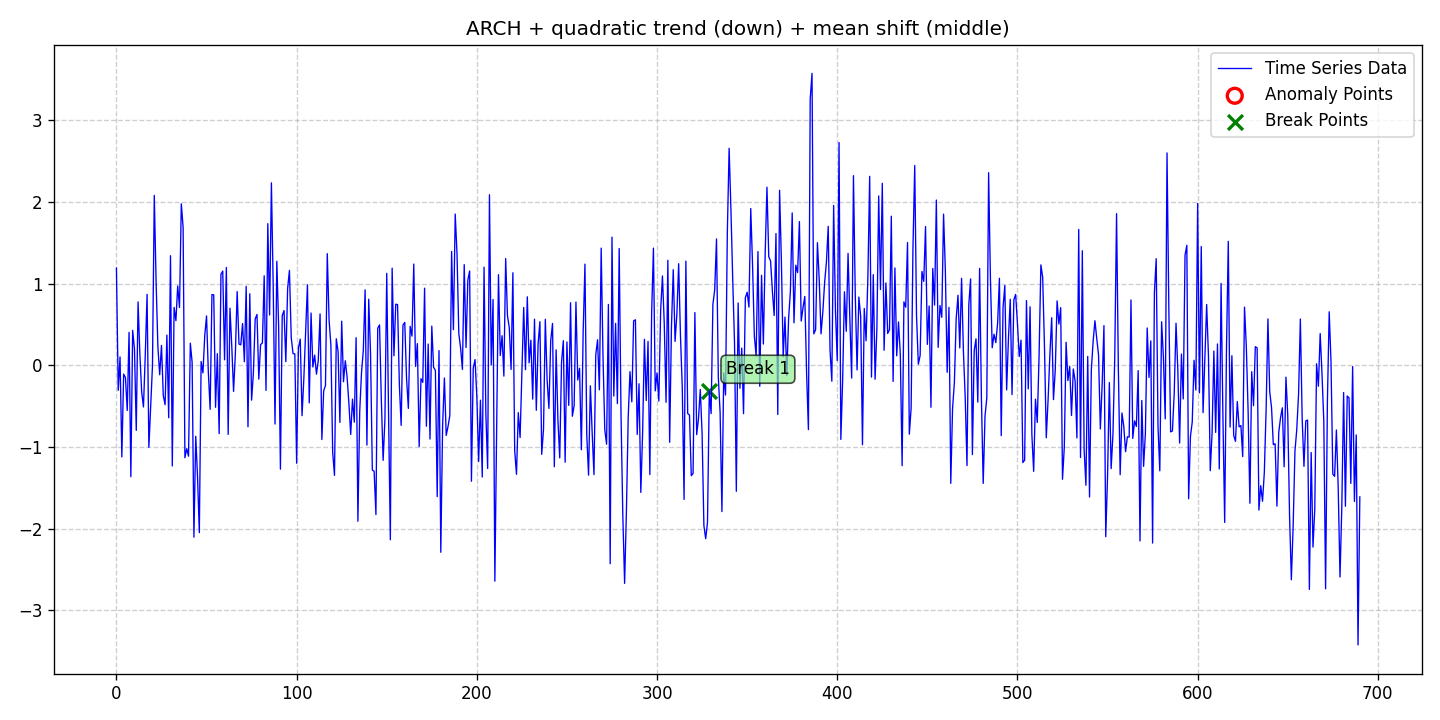

The file beside this chart, header and first rows:
date, data, stationary, det_lin_up, det_lin_down, det_quad, det_cubic, det_exp, det_damped, stoc_trend, volatility, single_seas, multiple_seas, point_anom_single, point_anom_multi, collect_anom, context_anom, mean_shift, var_shift, trend_shift, point_anom_count, point_anom_location, point_anom_point, collect_anom_count
2020-01-01, 1.193, 0, 0, 0, 1, 0, 0, 0, 0, 1, 0, 0, 0, 0, 0, 0, 1, 0, 0, 0, none, , 0
2020-01-02, -0.305, 0, 0, 0, 1, 0, 0, 0, 0, 1, 0, 0, 0, 0, 0, 0, 1, 0, 0, 0, none, , 0
2020-01-03, 0.104, 0, 0, 0, 1, 0, 0, 0, 0, 1, 0, 0, 0, 0, 0, 0, 1, 0, 0, 0, none, , 0
2020-01-04, -1.12, 0, 0, 0, 1, 0, 0, 0, 0, 1, 0, 0, 0, 0, 0, 0, 1, 0, 0, 0, none, , 0
2020-01-05, -0.1057, 0, 0, 0, 1, 0, 0, 0, 0, 1, 0, 0, 0, 0, 0, 0, 1, 0, 0, 0, none, , 0
2020-01-06, -0.1491, 0, 0, 0, 1, 0, 0, 0, 0, 1, 0, 0, 0, 0, 0, 0, 1, 0, 0, 0, none, , 0
2020-01-07, -0.5514, 0, 0, 0, 1, 0, 0, 0, 0, 1, 0, 0, 0, 0, 0, 0, 1, 0, 0, 0, none, , 0
2020-01-08, 0.4052, 0, 0, 0, 1, 0, 0, 0, 0, 1, 0, 0, 0, 0, 0, 0, 1, 0, 0, 0, none, , 0
2020-01-09, -1.363, 0, 0, 0, 1, 0, 0, 0, 0, 1, 0, 0, 0, 0, 0, 0, 1, 0, 0, 0, none, , 0
2020-01-10, 0.4297, 0, 0, 0, 1, 0, 0, 0, 0, 1, 0, 0, 0, 0, 0, 0, 1, 0, 0, 0, none, , 0
2020-01-11, 0.2062, 0, 0, 0, 1, 0, 0, 0, 0, 1, 0, 0, 0, 0, 0, 0, 1, 0, 0, 0, none, , 0
2020-01-12, -0.7955, 0, 0, 0, 1, 0, 0, 0, 0, 1, 0, 0, 0, 0, 0, 0, 1, 0, 0, 0, none, , 0
2020-01-13, 0.7777, 0, 0, 0, 1, 0, 0, 0, 0, 1, 0, 0, 0, 0, 0, 0, 1, 0, 0, 0, none, , 0
2020-01-14, 0.1398, 0, 0, 0, 1, 0, 0, 0, 0, 1, 0, 0, 0, 0, 0, 0, 1, 0, 0, 0, none, , 0
2020-01-15, -0.3234, 0, 0, 0, 1, 0, 0, 0, 0, 1, 0, 0, 0, 0, 0, 0, 1, 0, 0, 0, none, , 0
2020-01-16, -0.5086, 0, 0, 0, 1, 0, 0, 0, 0, 1, 0, 0, 0, 0, 0, 0, 1, 0, 0, 0, none, , 0
2020-01-17, 0.1254, 0, 0, 0, 1, 0, 0, 0, 0, 1, 0, 0, 0, 0, 0, 0, 1, 0, 0, 0, none, , 0
2020-01-18, 0.8706, 0, 0, 0, 1, 0, 0, 0, 0, 1, 0, 0, 0, 0, 0, 0, 1, 0, 0, 0, none, , 0
2020-01-19, -1.003, 0, 0, 0, 1, 0, 0, 0, 0, 1, 0, 0, 0, 0, 0, 0, 1, 0, 0, 0, none, , 0
2020-01-20, -0.4895, 0, 0, 0, 1, 0, 0, 0, 0, 1, 0, 0, 0, 0, 0, 0, 1, 0, 0, 0, none, , 0
2020-01-21, -0.002823, 0, 0, 0, 1, 0, 0, 0, 0, 1, 0, 0, 0, 0, 0, 0, 1, 0, 0, 0, none, , 0
2020-01-22, 2.083, 0, 0, 0, 1, 0, 0, 0, 0, 1, 0, 0, 0, 0, 0, 0, 1, 0, 0, 0, none, , 0
2020-01-23, 1.033, 0, 0, 0, 1, 0, 0, 0, 0, 1, 0, 0, 0, 0, 0, 0, 1, 0, 0, 0, none, , 0
2020-01-24, 0.2297, 0, 0, 0, 1, 0, 0, 0, 0, 1, 0, 0, 0, 0, 0, 0, 1, 0, 0, 0, none, , 0
2020-01-25, -0.1142, 0, 0, 0, 1, 0, 0, 0, 0, 1, 0, 0, 0, 0, 0, 0, 1, 0, 0, 0, none, , 0
2020-01-26, 0.2456, 0, 0, 0, 1, 0, 0, 0, 0, 1, 0, 0, 0, 0, 0, 0, 1, 0, 0, 0, none, , 0
2020-01-27, -0.3708, 0, 0, 0, 1, 0, 0, 0, 0, 1, 0, 0, 0, 0, 0, 0, 1, 0, 0, 0, none, , 0
2020-01-28, -0.4807, 0, 0, 0, 1, 0, 0, 0, 0, 1, 0, 0, 0, 0, 0, 0, 1, 0, 0, 0, none, , 0
2020-01-29, 0.372, 0, 0, 0, 1, 0, 0, 0, 0, 1, 0, 0, 0, 0, 0, 0, 1, 0, 0, 0, none, , 0
2020-01-30, -0.6405, 0, 0, 0, 1, 0, 0, 0, 0, 1, 0, 0, 0, 0, 0, 0, 1, 0, 0, 0, none, , 0
2020-01-31, 1.344, 0, 0, 0, 1, 0, 0, 0, 0, 1, 0, 0, 0, 0, 0, 0, 1, 0, 0, 0, none, , 0
2020-02-01, -1.231, 0, 0, 0, 1, 0, 0, 0, 0, 1, 0, 0, 0, 0, 0, 0, 1, 0, 0, 0, none, , 0
2020-02-02, 0.711, 0, 0, 0, 1, 0, 0, 0, 0, 1, 0, 0, 0, 0, 0, 0, 1, 0, 0, 0, none, , 0
2020-02-03, 0.5486, 0, 0, 0, 1, 0, 0, 0, 0, 1, 0, 0, 0, 0, 0, 0, 1, 0, 0, 0, none, , 0
2020-02-04, 0.9731, 0, 0, 0, 1, 0, 0, 0, 0, 1, 0, 0, 0, 0, 0, 0, 1, 0, 0, 0, none, , 0
2020-02-05, 0.709, 0, 0, 0, 1, 0, 0, 0, 0, 1, 0, 0, 0, 0, 0, 0, 1, 0, 0, 0, none, , 0
2020-02-06, 1.979, 0, 0, 0, 1, 0, 0, 0, 0, 1, 0, 0, 0, 0, 0, 0, 1, 0, 0, 0, none, , 0
2020-02-07, 1.692, 0, 0, 0, 1, 0, 0, 0, 0, 1, 0, 0, 0, 0, 0, 0, 1, 0, 0, 0, none, , 0
2020-02-08, -1.13, 0, 0, 0, 1, 0, 0, 0, 0, 1, 0, 0, 0, 0, 0, 0, 1, 0, 0, 0, none, , 0
2020-02-09, -1.019, 0, 0, 0, 1, 0, 0, 0, 0, 1, 0, 0, 0, 0, 0, 0, 1, 0, 0, 0, none, , 0
2020-02-10, -1.112, 0, 0, 0, 1, 0, 0, 0, 0, 1, 0, 0, 0, 0, 0, 0, 1, 0, 0, 0, none, , 0
2020-02-11, 0.2725, 0, 0, 0, 1, 0, 0, 0, 0, 1, 0, 0, 0, 0, 0, 0, 1, 0, 0, 0, none, , 0
2020-02-12, 0.03872, 0, 0, 0, 1, 0, 0, 0, 0, 1, 0, 0, 0, 0, 0, 0, 1, 0, 0, 0, none, , 0
2020-02-13, -2.103, 0, 0, 0, 1, 0, 0, 0, 0, 1, 0, 0, 0, 0, 0, 0, 1, 0, 0, 0, none, , 0
2020-02-14, -0.8675, 0, 0, 0, 1, 0, 0, 0, 0, 1, 0, 0, 0, 0, 0, 0, 1, 0, 0, 0, none, , 0
2020-02-15, -1.361, 0, 0, 0, 1, 0, 0, 0, 0, 1, 0, 0, 0, 0, 0, 0, 1, 0, 0, 0, none, , 0
2020-02-16, -2.048, 0, 0, 0, 1, 0, 0, 0, 0, 1, 0, 0, 0, 0, 0, 0, 1, 0, 0, 0, none, , 0
2020-02-17, 0.04778, 0, 0, 0, 1, 0, 0, 0, 0, 1, 0, 0, 0, 0, 0, 0, 1, 0, 0, 0, none, , 0
2020-02-18, -0.09147, 0, 0, 0, 1, 0, 0, 0, 0, 1, 0, 0, 0, 0, 0, 0, 1, 0, 0, 0, none, , 0
2020-02-19, 0.3641, 0, 0, 0, 1, 0, 0, 0, 0, 1, 0, 0, 0, 0, 0, 0, 1, 0, 0, 0, none, , 0
2020-02-20, 0.6068, 0, 0, 0, 1, 0, 0, 0, 0, 1, 0, 0, 0, 0, 0, 0, 1, 0, 0, 0, none, , 0
2020-02-21, -0.08186, 0, 0, 0, 1, 0, 0, 0, 0, 1, 0, 0, 0, 0, 0, 0, 1, 0, 0, 0, none, , 0
2020-02-22, -0.5374, 0, 0, 0, 1, 0, 0, 0, 0, 1, 0, 0, 0, 0, 0, 0, 1, 0, 0, 0, none, , 0
2020-02-23, 0.8685, 0, 0, 0, 1, 0, 0, 0, 0, 1, 0, 0, 0, 0, 0, 0, 1, 0, 0, 0, none, , 0
2020-02-24, 0.8645, 0, 0, 0, 1, 0, 0, 0, 0, 1, 0, 0, 0, 0, 0, 0, 1, 0, 0, 0, none, , 0
2020-02-25, -0.5127, 0, 0, 0, 1, 0, 0, 0, 0, 1, 0, 0, 0, 0, 0, 0, 1, 0, 0, 0, none, , 0
2020-02-26, 0.144, 0, 0, 0, 1, 0, 0, 0, 0, 1, 0, 0, 0, 0, 0, 0, 1, 0, 0, 0, none, , 0
2020-02-27, -0.8353, 0, 0, 0, 1, 0, 0, 0, 0, 1, 0, 0, 0, 0, 0, 0, 1, 0, 0, 0, none, , 0
2020-02-28, 1.117, 0, 0, 0, 1, 0, 0, 0, 0, 1, 0, 0, 0, 0, 0, 0, 1, 0, 0, 0, none, , 0
2020-02-29, 1.156, 0, 0, 0, 1, 0, 0, 0, 0, 1, 0, 0, 0, 0, 0, 0, 1, 0, 0, 0, none, , 0
... 631 more rows
